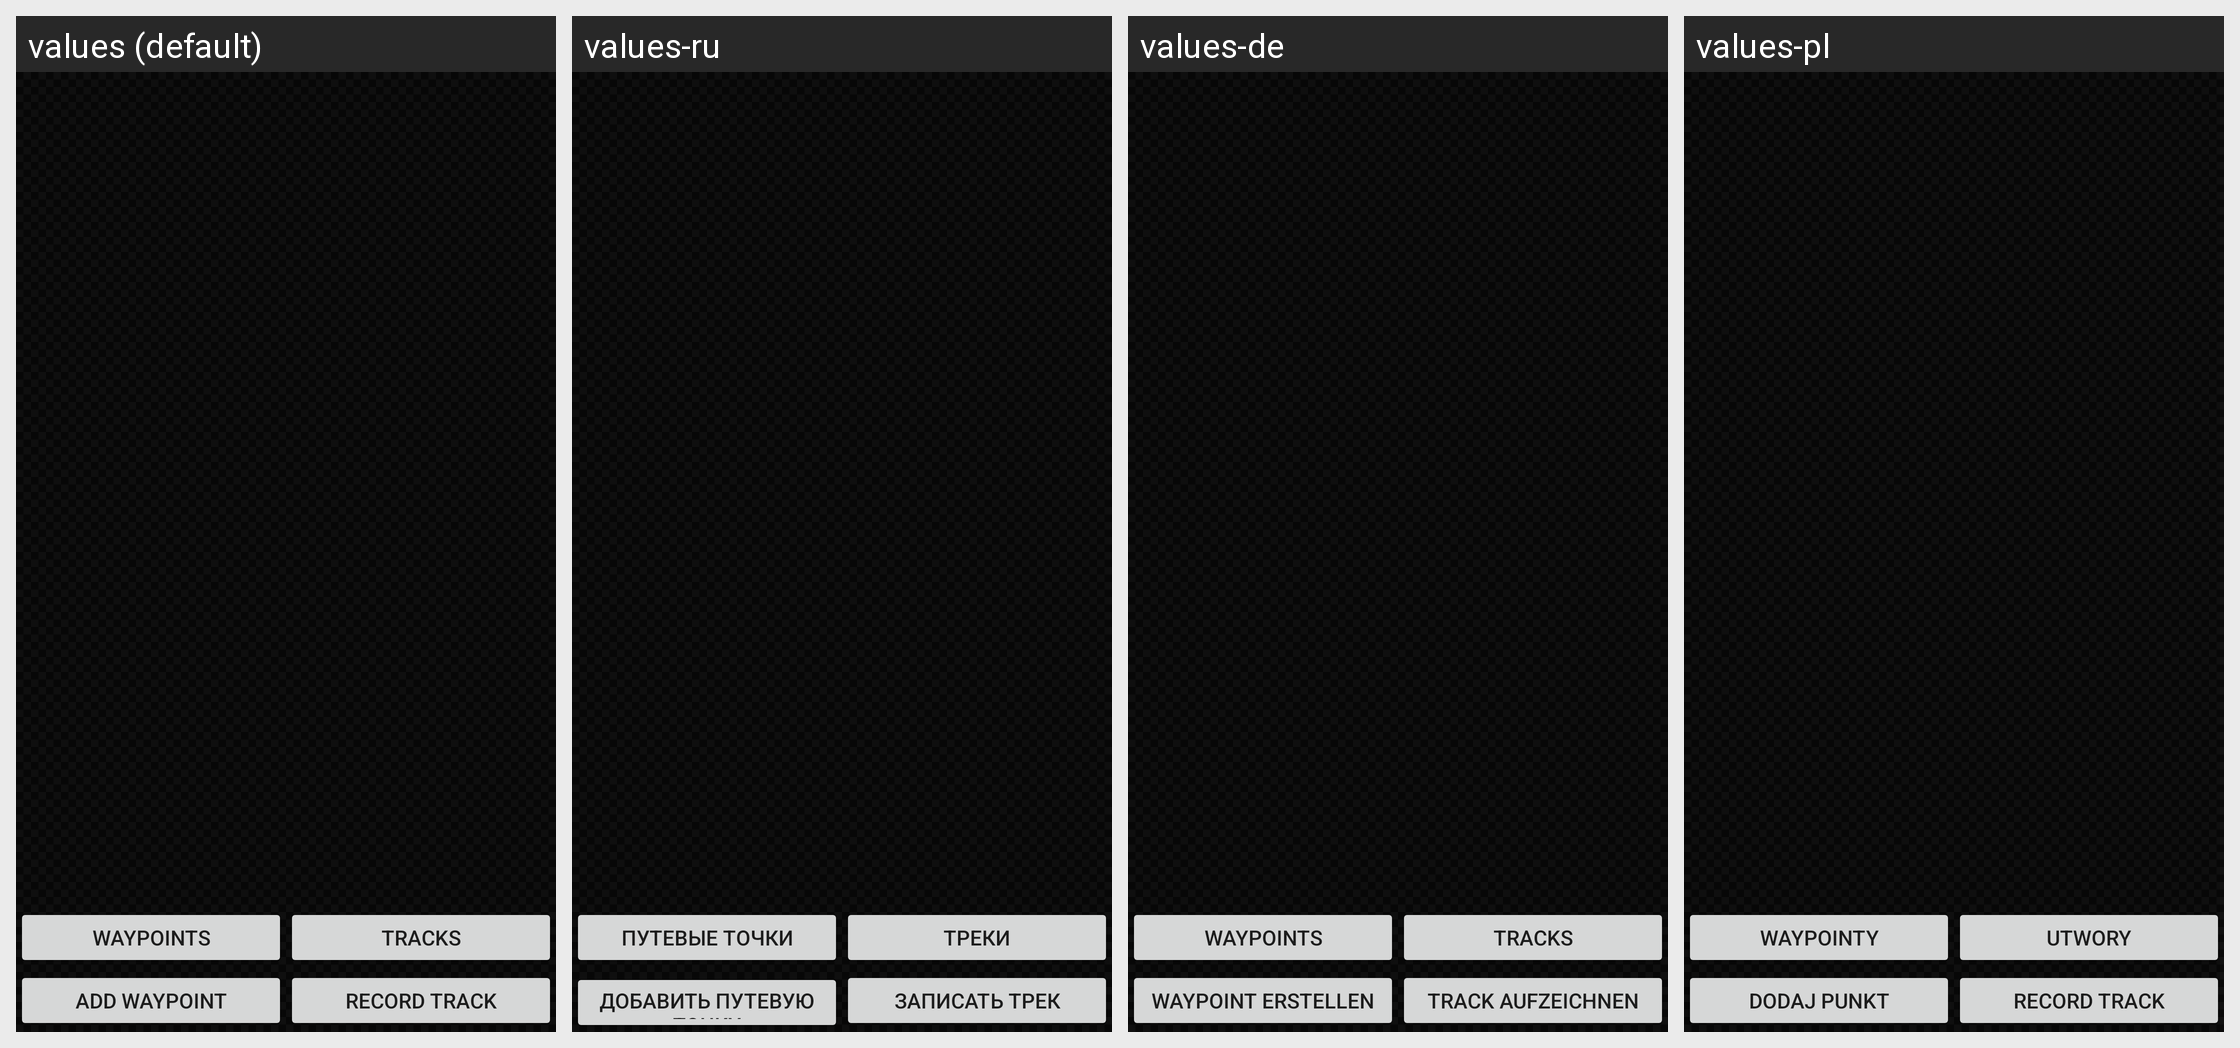

Strings drawn on this Android screen and how each of the app's shown locales translates them:
Android screen res/layout/main.xml rendered under 4 locales, left to right: values (default), values-ru, values-de, values-pl. Device: Nexus 5 (rendered at 1080×1920; each locale shown at half size, 540×960, under a caption strip naming it); theme Theme.MaterialComponents.DayNight.NoActionBar.
Other locales in the repository, not shown: values-es, values-fr.
Strings drawn on this screen, with the default value and each locale's value (text and hints the layout hard-codes, and strings that could not be matched under every locale, appear in the picture but are not listed):

waypoints
  values: Waypoints
  values-ru: Путевые точки
  values-de: Waypoints
  values-pl: Waypointy

tracks
  values: Tracks
  values-ru: Треки
  values-de: Tracks
  values-pl: Utwory

add_waypoint
  values: Add waypoint
  values-ru: Добавить путевую точку
  values-de: Waypoint erstellen
  values-pl: Dodaj punkt

record_track
  values: Record track
  values-ru: Записать трек
  values-de: Track aufzeichnen
  values-pl: Record track
